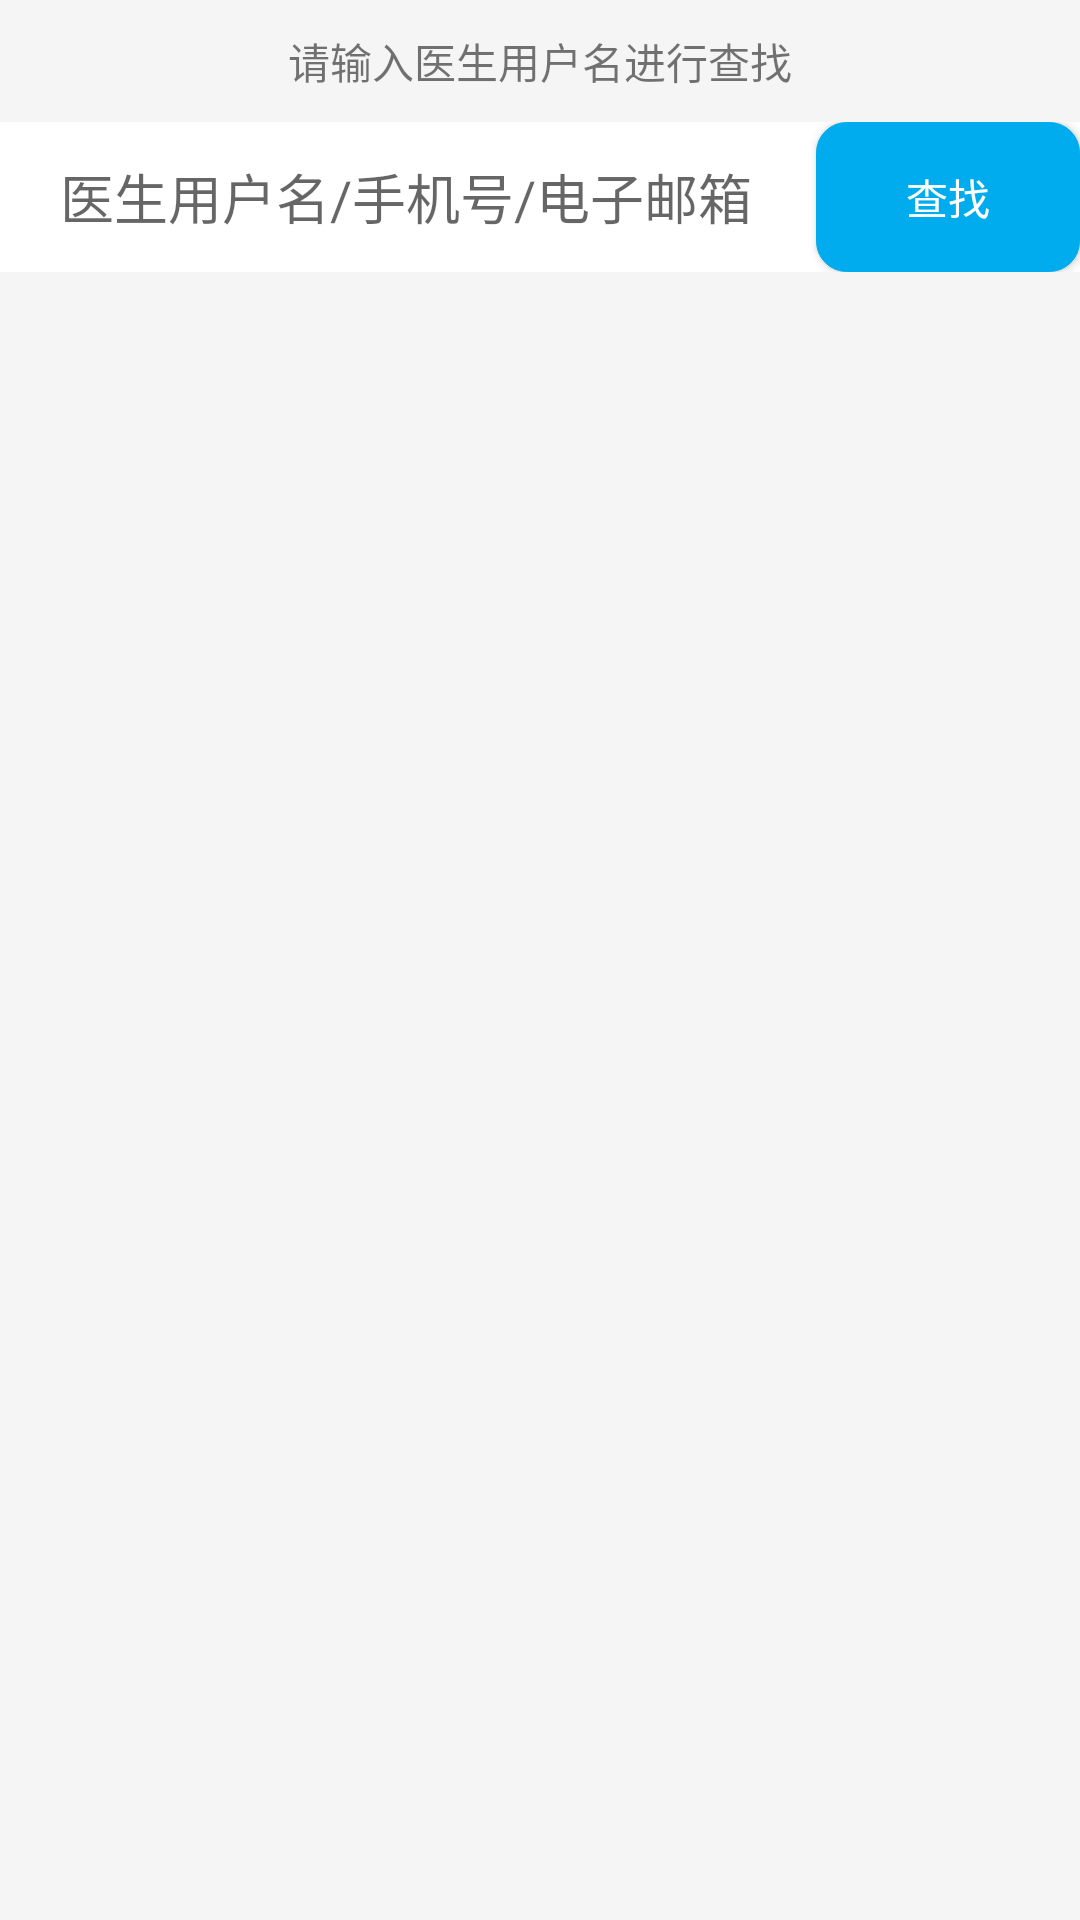

This screen was rendered from an Android layout file. Write that file and the resources it references.
<!-- AndroidManifest.xml: application theme AppTheme -->
<!-- res/layout/activity_rebind_doctor.xml -->
<?xml version="1.0" encoding="utf-8"?>
<LinearLayout xmlns:android="http://schemas.android.com/apk/res/android"
    android:id="@+id/activity_add_doc"
    android:layout_width="match_parent"
    android:layout_height="match_parent"
    android:orientation="vertical"
    android:gravity="center_horizontal"
    android:background="@color/simpleWhite">

    <LinearLayout
        android:background="@color/simpleWhite"
        android:orientation="vertical"
        android:layout_width="match_parent"
        android:layout_height="wrap_content">
        <TextView
            android:text="@string/search_doc"
            android:gravity="center"
            android:layout_marginTop="10dp"
            android:layout_width="match_parent"
            android:layout_height="wrap_content" />
        <RelativeLayout
            android:layout_marginTop="10dp"
            android:layout_width="match_parent"
            android:layout_height="wrap_content">

            <EditText
                android:id="@+id/doc_username"
                android:background="@drawable/text_bg"
                android:hint="@string/search_doc_hint"
                android:layout_alignParentStart="true"

                android:layout_width="match_parent"
                android:layout_height="50dp" />

            <Button
                android:id="@+id/search_doc_btn"
                android:text="@string/search"
                android:textColor="@color/white"
                android:background="@drawable/login_button_selector"
                android:layout_alignParentEnd="true"
                android:layout_width="wrap_content"
                android:layout_height="50dp" />
        </RelativeLayout>
    </LinearLayout>

    <TextView
        android:id="@+id/search_fail"
        android:text="@string/search_fail_hint"
        android:textColor="@color/gray"
        android:visibility="invisible"
        android:layout_marginRight="20dp"
        android:layout_marginLeft="20dp"
        android:layout_marginTop="30dp"
        android:layout_width="wrap_content"
        android:layout_height="wrap_content" />

    <LinearLayout
        android:id="@+id/doc_item"
        android:visibility="invisible"
        android:background="@color/white"
        android:layout_marginTop="30dp"
        android:layout_width="match_parent"
        android:layout_height="wrap_content">

        <LinearLayout
            android:layout_marginTop="10dp"
            android:layout_marginLeft="10dp"
            android:layout_marginBottom="10dp"
            android:orientation="horizontal"
            android:layout_width="match_parent"
            android:layout_height="wrap_content">
            <ImageView
                android:id="@+id/doc_img"
                android:background="@drawable/doctor_blue_256px"
                android:layout_width="64dp"
                android:layout_height="64dp" />

            <RelativeLayout
                android:id="@+id/doc_msg"
                android:layout_width="wrap_content"
                android:layout_height="match_parent">
                <TextView
                    android:text="姓名"
                    android:id="@+id/doc_name"
                    android:textSize="30sp"
                    android:layout_alignParentStart="true"
                    android:layout_width="wrap_content"
                    android:layout_height="wrap_content" />
                <TextView
                    android:text="所在醫院"
                    android:id="@+id/doc_hospital"
                    android:textSize="15sp"
                    android:layout_alignParentBottom="true"
                    android:layout_width="wrap_content"
                    android:layout_height="wrap_content" />
            </RelativeLayout>

            <LinearLayout
                android:layout_width="match_parent"
                android:layout_height="match_parent"
                android:layout_marginRight="10dp"
                android:gravity="right|center_vertical">
                <Button
                    android:id="@+id/add"
                    android:text="@string/bind"
                    android:textColor="@color/white"
                    android:background="@drawable/add_button_selector"
                    android:layout_width="60dp"
                    android:layout_height="40dp" />
            </LinearLayout>
        </LinearLayout>
    </LinearLayout>

    <TextView
        android:id="@+id/add_doc_done"
        android:layout_marginTop="10dp"
        android:visibility="invisible"
        android:textColor="@color/gray"
        android:text="@string/add_doc_done"
        android:layout_width="wrap_content"
        android:layout_height="wrap_content" />

    <RelativeLayout
        android:layout_width="match_parent"
        android:layout_height="match_parent">
        <ProgressBar
            android:id="@+id/progress_bar"
            style="?android:attr/progressBarStyle"
            android:visibility="invisible"
            android:layout_alignParentBottom="true"
            android:layout_alignParentRight="true"
            android:layout_width="wrap_content"
            android:layout_height="wrap_content" />
    </RelativeLayout>

</LinearLayout>
<!-- resources referenced by this layout -->
<resources>
  <color name="gray">#b6b6b6</color>
  <color name="simpleWhite">#F5F5F5</color>
  <color name="white">#FFFFFF</color>
  <!-- drawable add_button_selector (drawable) -->
  <?xml version="1.0" encoding="utf-8"?>
  <selector xmlns:android="http://schemas.android.com/apk/res/android">
  
      <item android:drawable="@drawable/add_button_bg" android:state_pressed="false"/>
  
      <item android:drawable="@drawable/add_button_pressed" android:state_pressed="true"/>
  
  </selector>
  <!-- drawable doctor_blue_256px: png bitmap (drawable, 5281 bytes) -->
  <!-- drawable login_button_selector (drawable) -->
  <?xml version="1.0" encoding="utf-8"?>
  <selector xmlns:android="http://schemas.android.com/apk/res/android">
  
      <item android:drawable="@drawable/button_bg" android:state_pressed="false"/>
  
      <item android:drawable="@drawable/button_pressed" android:state_pressed="true"/>
  
  </selector>
  <!-- drawable text_bg (drawable) -->
  <?xml version="1.0" encoding="utf-8"?>
  <shape xmlns:android="http://schemas.android.com/apk/res/android">
  
      <stroke android:width="10px" android:color="#FFFFFF"/>
  
      <solid android:color="#FFFFFF"/>
  
      <padding android:top="10dp" android:bottom="10dp" android:left="20dp"/>
  
  </shape>
  <string name="add_doc_done">已成功绑定医生：医生</string>
  <string name="bind">绑定</string>
  <string name="search">查找</string>
  <string name="search_doc">请输入医生用户名进行查找</string>
  <string name="search_doc_hint">医生用户名/手机号/电子邮箱</string>
  <string name="search_fail_hint">\t\t不好意思，您查找的医生不存在，请检查输入是否有误，或者联系你的医生</string>
  <style name="AppTheme" parent="Theme.AppCompat.Light.DarkActionBar">
          
          <item name="colorPrimary">@color/colorPrimary</item>
          <item name="colorPrimaryDark">@color/colorPrimaryDark</item>
          <item name="colorAccent">@color/colorAccent</item>
      </style>
  <!-- drawable add_button_bg (drawable) -->
  <?xml version="1.0" encoding="utf-8"?>
  <shape xmlns:android="http://schemas.android.com/apk/res/android">
  
      <stroke
          android:width="1px"
          android:color="#00ACED"/>
  
      <solid
          android:color="#00ACED"/>
  
  </shape>
  <!-- drawable add_button_pressed (drawable) -->
  <?xml version="1.0" encoding="utf-8"?>
  <shape xmlns:android="http://schemas.android.com/apk/res/android">
  
      <stroke
          android:width="1px"
          android:color="@color/deepGray"/>
  
      <solid
          android:color="@color/deepGray"/>
  
  </shape>
  <!-- drawable button_bg (drawable) -->
  <?xml version="1.0" encoding="utf-8"?>
  <shape xmlns:android="http://schemas.android.com/apk/res/android">
  
      <stroke
          android:width="1px"
          android:color="#00ACED"/>
  
      <solid
          android:color="#00ACED"/>
  
      <corners
          android:radius="10dp"/>
  
  </shape>
  <!-- drawable button_pressed (drawable) -->
  <?xml version="1.0" encoding="utf-8"?>
  <shape xmlns:android="http://schemas.android.com/apk/res/android">
  
      <stroke
          android:width="1px"
          android:color="#0082C0"/>
  
      <solid
          android:color="#0082C0"/>
  
      <corners
          android:radius="10dp"/>
  
  </shape>
  <color name="colorPrimary">#1296db</color>
  <color name="colorPrimaryDark">#1296db</color>
  <color name="colorAccent">#FF4081</color>
  <color name="deepGray">#8a8a8a</color>
</resources>
